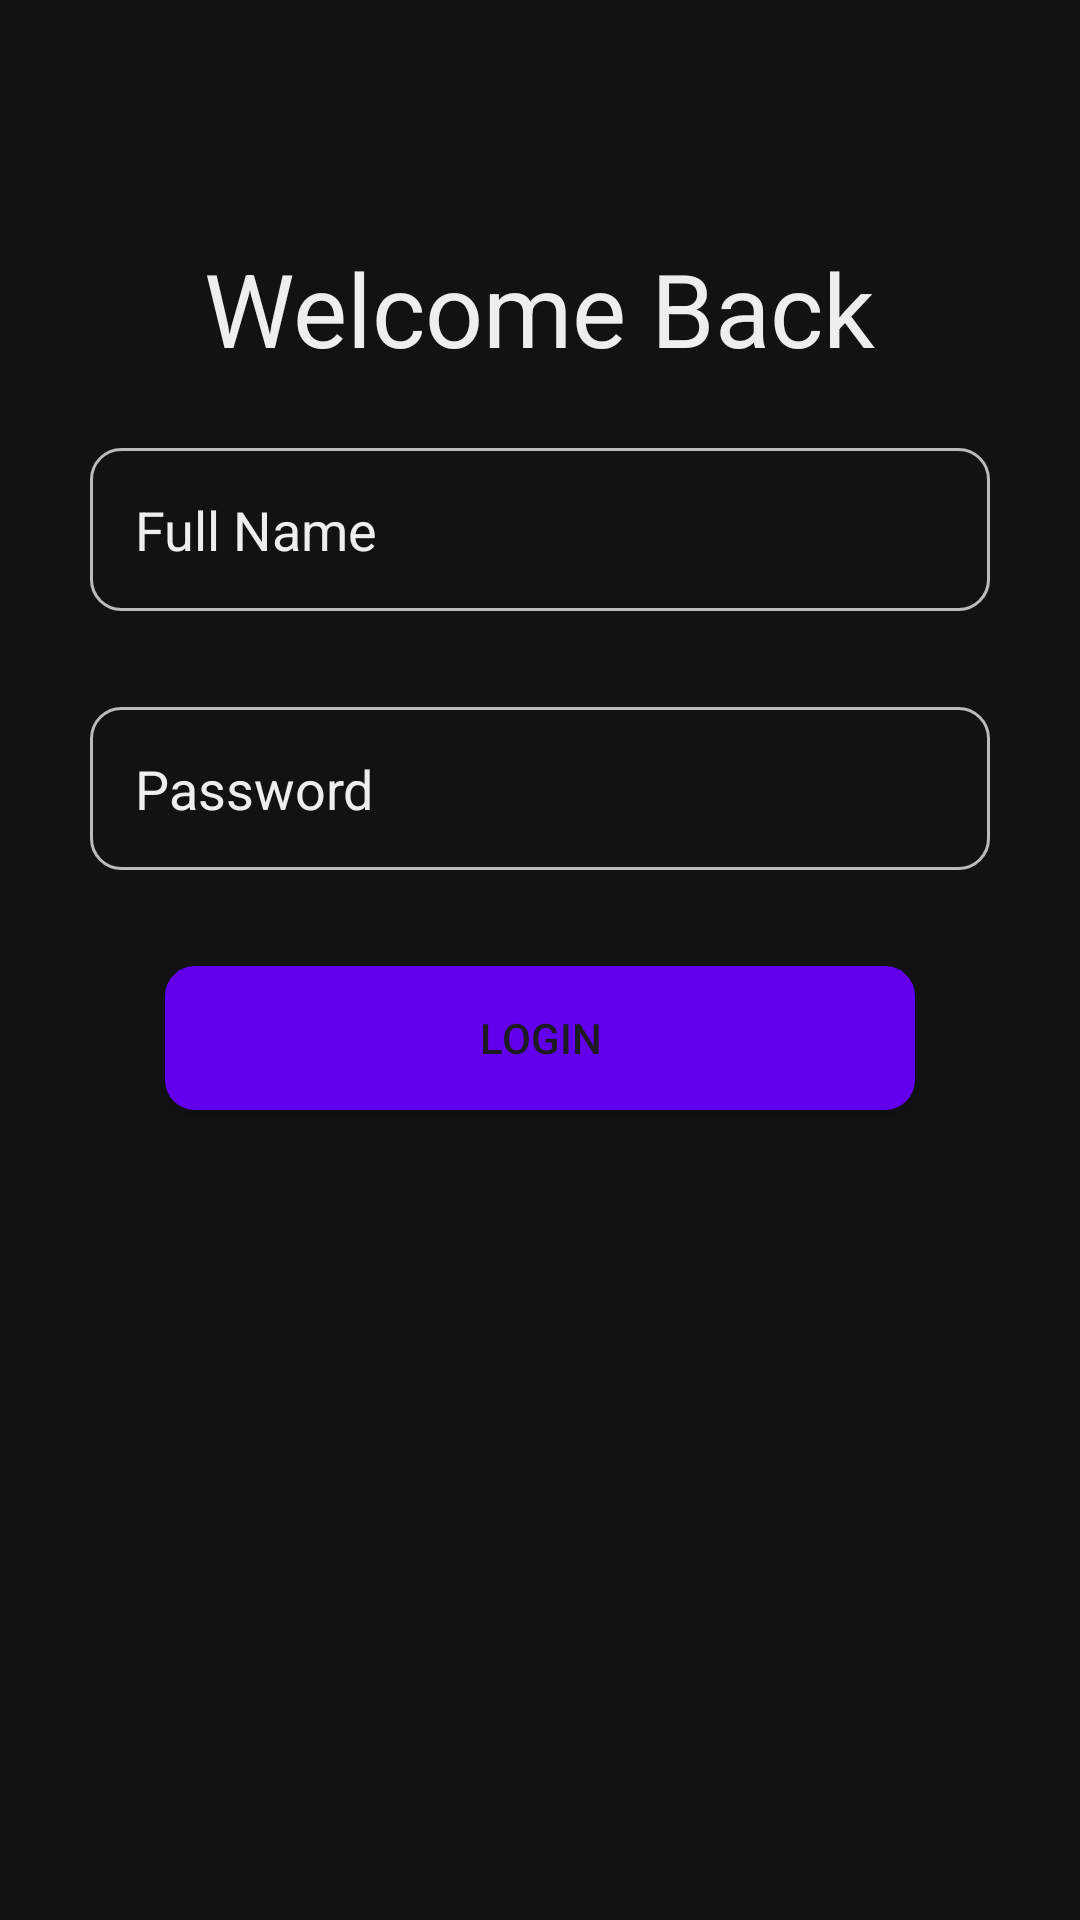

Reconstruct the res/layout file that produces this screen, plus the resources it refers to.
<!-- AndroidManifest.xml: application theme Theme.BlackDefense -->
<!-- res/layout/activity_login.xml -->
<?xml version="1.0" encoding="utf-8"?>
<androidx.constraintlayout.widget.ConstraintLayout xmlns:android="http://schemas.android.com/apk/res/android"
    xmlns:app="http://schemas.android.com/apk/res-auto"
    xmlns:tools="http://schemas.android.com/tools"
    android:id="@+id/main"
    android:layout_width="match_parent"
    android:layout_height="match_parent"
    android:background="#121212"
    tools:context=".LoginActivity">

    <TextView
        android:id="@+id/txtWelcome"
        android:layout_width="wrap_content"
        android:layout_height="wrap_content"
        android:layout_marginBottom="24dp"
        android:background="#00FFFFFF"
        android:text="@string/Login_title"
        android:textColor="#EEEEEE"
        android:textSize="34sp"
        app:layout_constraintBottom_toTopOf="@+id/inputFullName"
        app:layout_constraintEnd_toEndOf="parent"
        app:layout_constraintStart_toStartOf="parent" />

    <EditText
        android:id="@+id/inputFullName"
        android:layout_width="wrap_content"
        android:layout_height="wrap_content"
        android:layout_marginBottom="32dp"
        android:width="300dp"
        android:autofillHints="Full Name"
        android:background="@drawable/edittext_style"
        android:hint="@string/Full_name"
        android:textColor="#eee"
        android:inputType="text"
        android:padding="15dp"
        android:textColorHint="#eee"
        app:layout_constraintBottom_toTopOf="@+id/inputPassword"
        app:layout_constraintEnd_toEndOf="parent"
        app:layout_constraintStart_toStartOf="parent" />

    <EditText
        android:id="@+id/inputPassword"
        android:layout_width="wrap_content"
        android:layout_height="wrap_content"
        android:layout_marginBottom="32dp"
        android:width="300dp"
        android:autofillHints="Password"
        android:background="@drawable/edittext_style"
        android:hint="@string/Password"
        android:textColor="#eee"
        android:inputType="textPassword"
        android:padding="15dp"
        android:textColorHint="#eee"
        app:layout_constraintBottom_toTopOf="@+id/btnLogin"
        app:layout_constraintStart_toStartOf="@+id/inputFullName" />

    <Button
        android:id="@+id/btnLogin"
        android:layout_width="0dp"
        android:layout_height="wrap_content"
        android:layout_gravity="center"
        android:layout_marginStart="55dp"
        android:layout_marginEnd="55dp"
        android:layout_marginBottom="270dp"
        android:background="@drawable/button"
        android:padding="10dp"
        android:text="@string/login"
        app:layout_constraintBottom_toBottomOf="parent"
        app:layout_constraintEnd_toEndOf="parent"
        app:layout_constraintStart_toStartOf="parent" />

</androidx.constraintlayout.widget.ConstraintLayout>
<!-- resources referenced by this layout -->
<resources>
  <!-- drawable button (drawable) -->
  <?xml version="1.0" encoding="utf-8"?>
  <selector xmlns:android="http://schemas.android.com/apk/res/android">
  
      <item android:state_pressed="true">
          <shape android:shape="rectangle">
              <solid android:color="#3700B3" />
              <corners android:radius="10dp" />
          </shape>
      </item>
  
      <item>
          <shape android:shape="rectangle">
              <solid android:color="#6200EE" />
              <corners android:radius="10dp" />
          </shape>
      </item>
  </selector>
  <!-- drawable edittext_style (drawable) -->
  <?xml version="1.0" encoding="utf-8"?>
  <selector xmlns:android="http://schemas.android.com/apk/res/android">
  
      
      <item android:state_focused="true">
          <shape android:shape="rectangle">
              <stroke android:width="2dp" android:color="#6200EE"/>
              <corners android:radius="10dp"/>
          </shape>
      </item>
  
      
      <item>
          <shape android:shape="rectangle">
              <solid android:color="#121212"/>
              <stroke android:width="1dp" android:color="#bbb"/>
              <corners android:radius="10dp"/>
          </shape>
      </item>
  </selector>
  <string name="Full_name">Full Name</string>
  <string name="Login_title">Welcome Back</string>
  <string name="Password">Password</string>
  <string name="login">Login</string>
  <style name="Theme.BlackDefense" parent="Base.Theme.BlackDefense" />
  <style name="Base.Theme.BlackDefense" parent="Theme.Material3.DayNight.NoActionBar">
          
          
      </style>
</resources>
